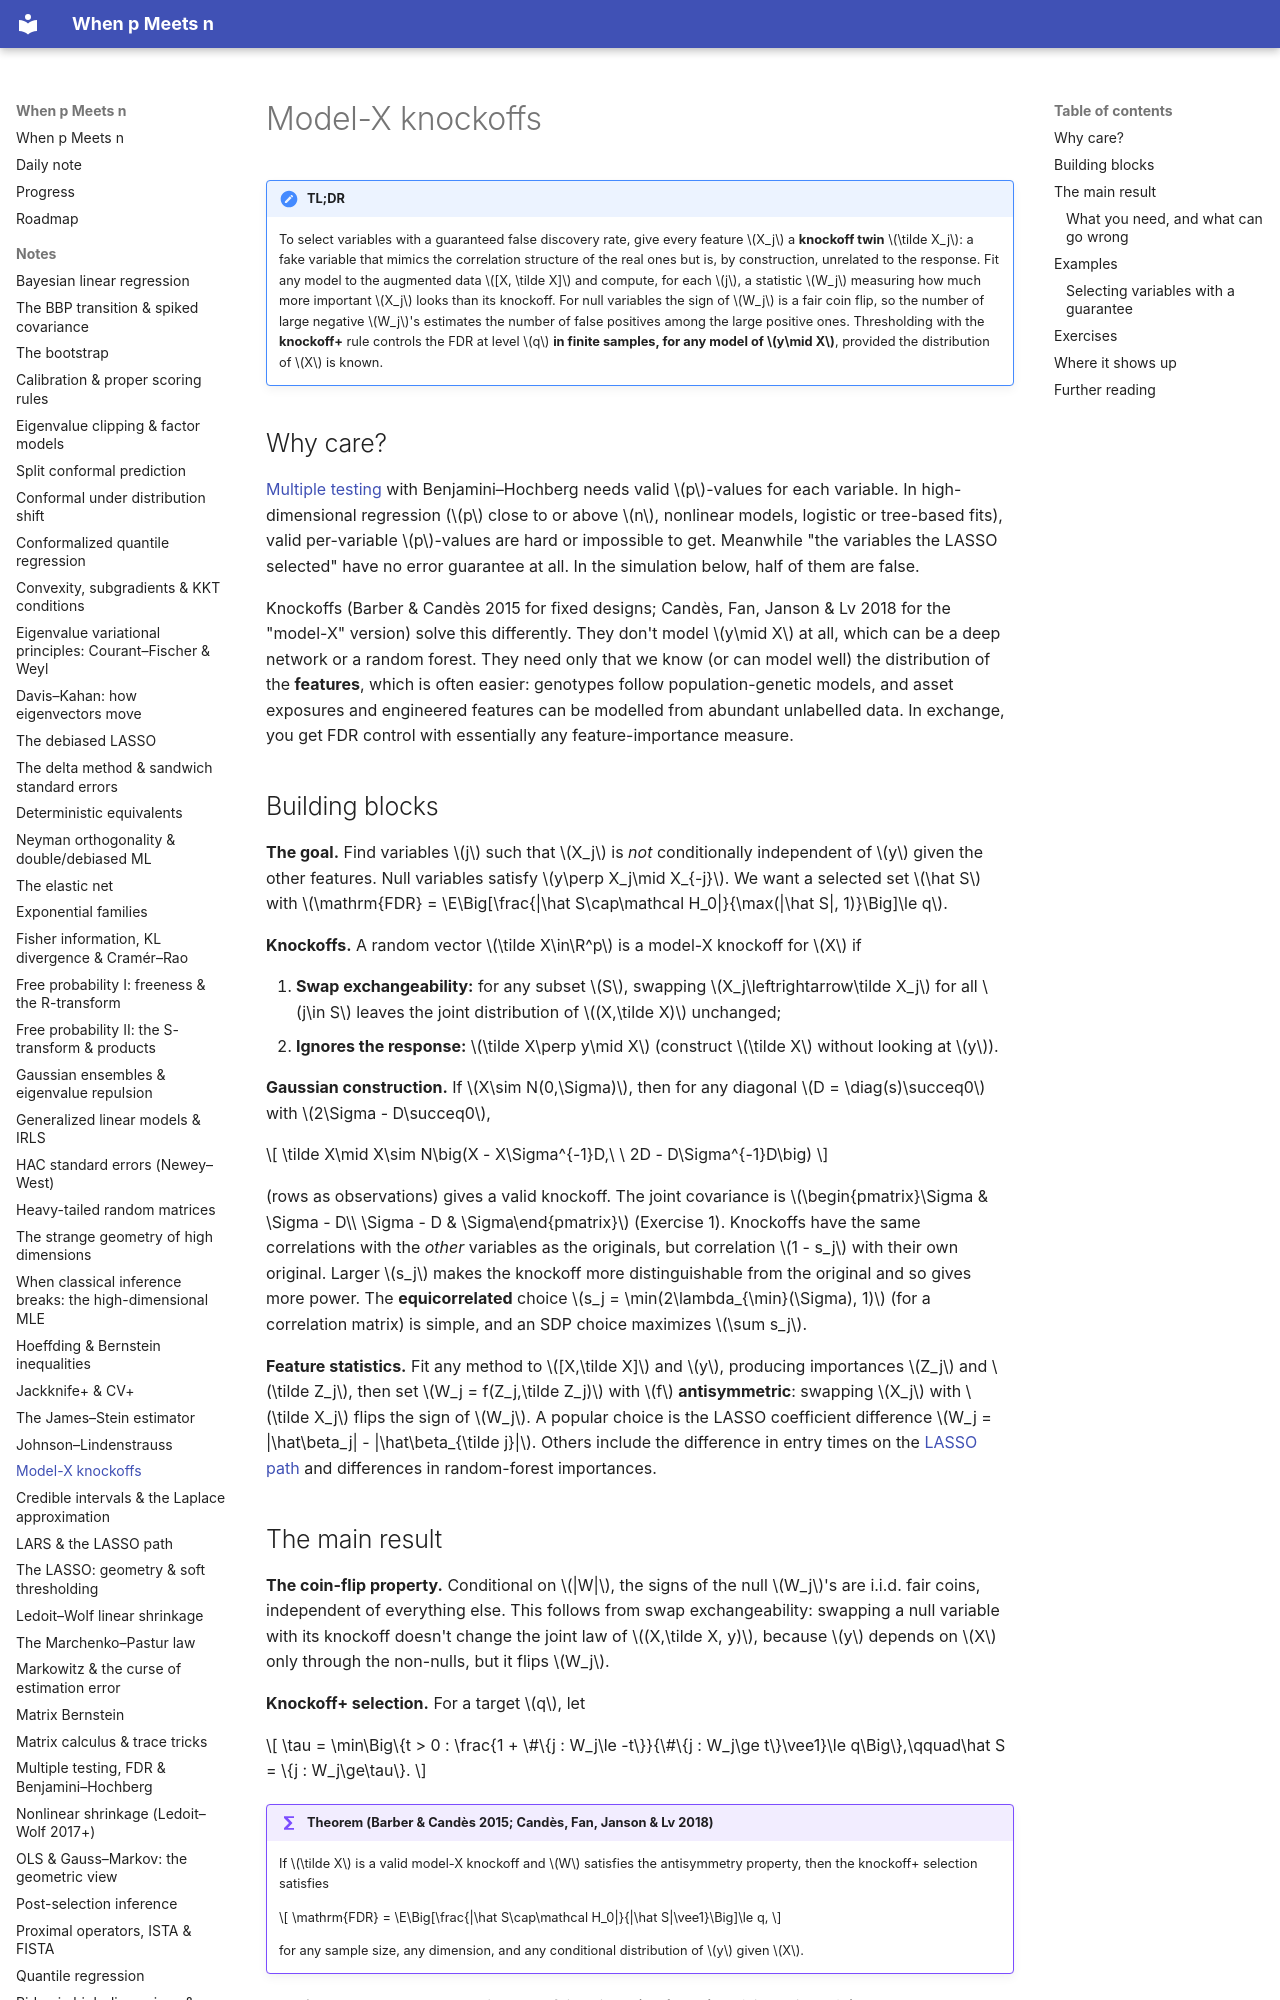

repository: BCTMM/High-Dimensional-Statistics-Notes · page: notes/knockoffs/index.html · generator: mkdocs

# Model-X knockoffs

!!! tldr "TL;DR"
    To select variables with a guaranteed false discovery rate, give every feature $X_j$ a **knockoff twin** $\tilde X_j$: a fake variable that mimics the correlation structure of the real ones but is, by construction, unrelated to the response. Fit any model to the augmented data $[X, \tilde X]$ and compute, for each $j$, a statistic $W_j$ measuring how much more important $X_j$ looks than its knockoff.
    For null variables the sign of $W_j$ is a fair coin flip, so the number of large negative $W_j$'s estimates the number of false positives among the large positive ones. Thresholding with the **knockoff+** rule controls the FDR at level $q$ **in finite samples, for any model of $y\mid X$**, provided the distribution of $X$ is known.

## Why care?

[Multiple testing](multiple-testing-fdr.md) with Benjamini–Hochberg needs valid $p$-values for each variable. In high-dimensional regression ($p$ close to or above $n$, nonlinear models, logistic or tree-based fits), valid per-variable $p$-values are hard or impossible to get. Meanwhile "the variables the LASSO selected" have no error guarantee at all. In the simulation below, half of them are false.

Knockoffs (Barber & Candès 2015 for fixed designs; Candès, Fan, Janson & Lv 2018 for the "model-X" version) solve this differently. They don't model $y\mid X$ at all, which can be a deep network or a random forest. They need only that we know (or can model well) the distribution of the **features**, which is often easier: genotypes follow population-genetic models, and asset exposures and engineered features can be modelled from abundant unlabelled data. In exchange, you get FDR control with essentially any feature-importance measure.

## Building blocks

**The goal.** Find variables $j$ such that $X_j$ is *not* conditionally independent of $y$ given the other features. Null variables satisfy $y\perp X_j\mid X_{-j}$. We want a selected set $\hat S$ with $\mathrm{FDR} = \E\Big[\frac{|\hat S\cap\mathcal H_0|}{\max(|\hat S|, 1)}\Big]\le q$.

**Knockoffs.** A random vector $\tilde X\in\R^p$ is a model-X knockoff for $X$ if

1. **Swap exchangeability:** for any subset $S$, swapping $X_j\leftrightarrow\tilde X_j$ for all $j\in S$ leaves the joint distribution of $(X,\tilde X)$ unchanged;
2. **Ignores the response:** $\tilde X\perp y\mid X$ (construct $\tilde X$ without looking at $y$).

**Gaussian construction.** If $X\sim N(0,\Sigma)$, then for any diagonal $D = \diag(s)\succeq0$ with $2\Sigma - D\succeq0$,

$$
\tilde X\mid X\sim N\big(X - X\Sigma^{-1}D,\ \ 2D - D\Sigma^{-1}D\big)
$$

(rows as observations) gives a valid knockoff. The joint covariance is $\begin{pmatrix}\Sigma & \Sigma - D\\ \Sigma - D & \Sigma\end{pmatrix}$ (Exercise 1). Knockoffs have the same correlations with the *other* variables as the originals, but correlation $1 - s_j$ with their own original. Larger $s_j$ makes the knockoff more distinguishable from the original and so gives more power. The
**equicorrelated** choice $s_j = \min(2\lambda_{\min}(\Sigma), 1)$ (for a correlation matrix) is simple, and an SDP choice maximizes $\sum s_j$.

**Feature statistics.** Fit any method to $[X,\tilde X]$ and $y$, producing importances $Z_j$ and $\tilde Z_j$, then set $W_j = f(Z_j,\tilde Z_j)$ with $f$ **antisymmetric**: swapping $X_j$ with $\tilde X_j$ flips the sign of $W_j$. A popular choice is the LASSO coefficient difference $W_j = |\hat\beta_j| - |\hat\beta_{\tilde j}|$. Others include the difference in entry times on the [LASSO path](lars.md) and differences in random-forest importances.
